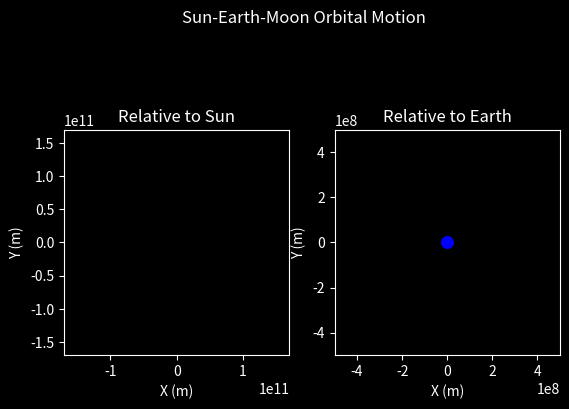

Reproduce this figure in Python.
# -*- coding: utf-8 -*-
"""
Created on Tue Oct  8 12:40:44 2019
Nathan Marshall

This is a stable sun-earth-moon 3-body orbital system. I used actual numbers
for orbital radius, orbital velocity, and body masses for our sun-earth-moon
system. The result is displayed in animations relative to the sun and the earth
so that the orbital motion of the earth around the sun and the moon around the
earth can be seen.
"""
#%%
import matplotlib.pyplot as plt
from matplotlib.animation import FuncAnimation as animate

x10 = 0 #initial x mass 1
y10 = 0 #initial y mass 1
vx10 = 0 #initial x velocity mass 1
vy10 = 0 #initial y velocity mass 1

x20 = 149.6e9 #initial x mass 2
y20 = 0 #initial y mass 2
vx20 = 0 #initial x velocity mass 2
vy20 = 30000 #initial y velocity mass 2

x30 = x20 + 384.4e6 #initial x mass 3
y30 = 0 #initial y mass 3
vx30 = 0 #initial x velocity mass 3
vy30 = vy20 + 1000 #initial y velocity mass 3

t0 = 0 #start time
tmax = 31536000 #stop time, 1 year in seconds
dt = 1000#time step size

G = 6.67408e-11 #gravitational constant
m1 = 1.989e30 #mass 1
m2 = 5.972e24 #mass 2
m3 = 7.348e22 #mass 3

x1 = [x10] #list to contain x values mass 1
y1 = [y10] #list to contain y values mass 1
vx1 = [vx10] #list to contain x velocities mass 1
vy1 = [vy10] #list to contain y velocities mass 1

x2 = [x20] #list to contain x values mass 2
y2 = [y20] #list to contain y values mass 2
vx2 = [vx20] #list to contain x velocities mass 2
vy2 = [vy20] #list to contain y velocities mass 2

x3 = [x30] #list to contain x values mass 3
y3 = [y30] #list to contain y values mass 3
vx3 = [vx30] #list to contain x velocities mass 3
vy3 = [vy30] #list to contain y velocities mass 3

t = [t0] #list to contain time values

def gravx(x1, y1, x2, y2, m):
    '''Acceleration due to gravitation in x direction.'''
    x = x1 - x2
    y = y1 - y2
    return(- G * m * x / ((x**2 + y**2)**(3/2)))
def gravy(x1, y1, x2, y2, m):
    '''Acceleration due to gravitation in y direction.'''
    x = x1 - x2
    y = y1 - y2
    return(- G * m * y / ((x**2 + y**2)**(3/2)))   
    
while t[-1] < tmax:
    x1.append(x1[-1] + vx1[-1]*dt)
    y1.append(y1[-1] + vy1[-1]*dt)
    vx1.append(vx1[-1] + (gravx(x1[-1], y1[-1], x2[-1], y2[-1], m2) 
               + gravx(x1[-1], y1[-1], x3[-1], y3[-1], m3)) * dt)
    vy1.append(vy1[-1] + (gravy(x1[-1], y1[-1], x2[-1], y2[-1], m2) +
               gravy(x1[-1], y1[-1], x3[-1], y3[-1], m3)) * dt)
    
    x2.append(x2[-1] + vx2[-1]*dt)
    y2.append(y2[-1] + vy2[-1]*dt)
    vx2.append(vx2[-1] + (gravx(x2[-1], y2[-1], x1[-1], y1[-1], m1) 
               + gravx(x2[-1], y2[-1], x3[-1], y3[-1], m3)) * dt)
    vy2.append(vy2[-1] + (gravy(x2[-1], y2[-1], x1[-1], y1[-1], m1) +
               gravy(x2[-1], y2[-1], x3[-1], y3[-1], m3)) * dt)
    
    x3.append(x3[-1] + vx3[-1]*dt)
    y3.append(y3[-1] + vy3[-1]*dt)
    vx3.append(vx3[-1] + (gravx(x3[-1], y3[-1], x1[-1], y1[-1], m1) 
               + gravx(x3[-1], y3[-1], x2[-1], y2[-1], m2)) * dt)
    vy3.append(vy3[-1] + (gravy(x3[-1], y3[-1], x1[-1], y1[-1], m1) +
               gravy(x3[-1], y3[-1], x2[-1], y2[-1], m2)) * dt)
    
    t.append(t[-1] + dt)

#initialize animation figure
plt.style.use('dark_background')
fig, [ax, ax2] = plt.subplots(1, 2)
ax.set_xlabel('X (m)')
ax.set_ylabel('Y (m)')
ax.set_xlim(-x30 - 2e10, x30 + 2e10)
ax.set_ylim(-x30 - 2e10, x30 + 2e10)
sca1 = ax.scatter([], [], color='y', s=50)
sca2 = ax.scatter([], [], color='b', s=5)
sca3 = ax.scatter([], [], color='0.5', s=3)
line2, = ax.plot([], [], color='b')
ax.set_aspect('equal')
ax.set_xlabel('X (m)')
ax.set_ylabel('Y (m)')
ax.set_title('Relative to Sun')

sca4 = ax2.scatter([], [], color='0.5')
sca5 = ax2.scatter(0, 0, color='b', s=70)
ax2.set_xlim(-500e6, 500e6)
ax2.set_ylim(-500e6, 500e6)
ax2.set_aspect('equal')
ax2.set_xlabel('X (m)')
ax2.set_ylabel('Y (m)')
ax2.set_title('Relative to Earth')

fig.suptitle('Sun-Earth-Moon Orbital Motion')

#set number of frames
num_frames = 400
step = round(len(x1)/num_frames) #step size for the plotted lists

def animation(frame):
    '''Function run to draw each frame of the animation'''
    stop = frame * step #the index at which to stop plotting for current frame
    start = (frame - 20) * step
    if start < 0:
        start = 0
    line2.set_data(x2[:stop:step], y2[:stop:step])
    sca1.set_offsets([x1[stop], y1[stop]])
    sca2.set_offsets([x2[stop], y2[stop]])
    sca3.set_offsets([x3[stop], y3[stop]])
    sca4.set_offsets([x3[stop]-x2[stop], y3[stop]-y2[stop]])
    return(sca1, sca2, sca3, sca4)
 
#call the FuncAnimation function
anim = animate(fig, animation, frames=num_frames, interval=50)

